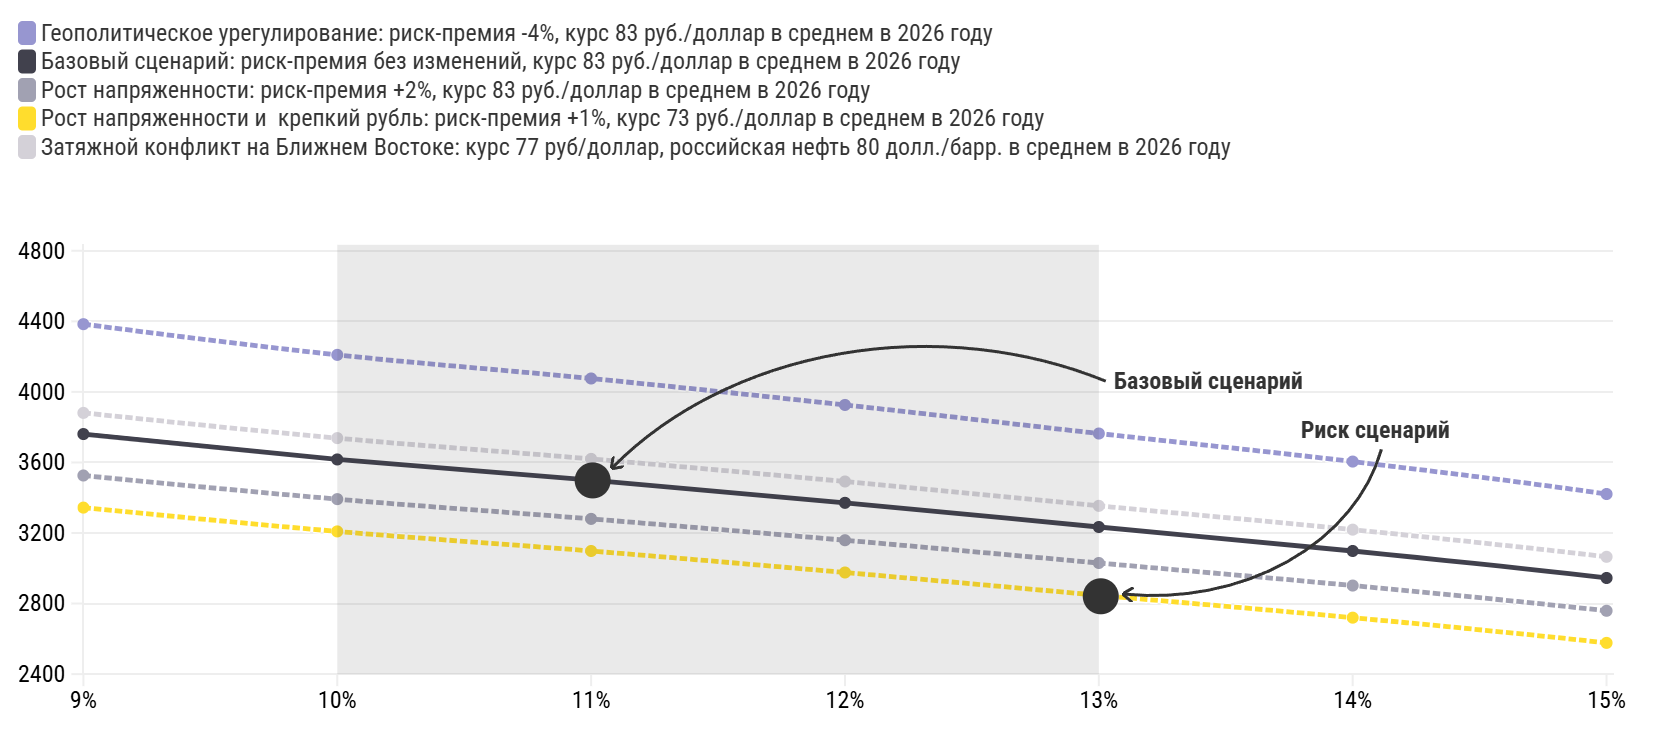

The data file committed next to this chart (first rows):
Ключевая ставка, Геополитическое урегулирование: риск-пре…, Базовый сценарий: риск-премия без измене…, Рост напряженности: риск-премия +2%, кур…, Рост напряженности и??крепкий рубль: рис…, Затяжной конфликт на Ближнем Востоке: ку…
9, 4384, 3761, 3526, 3344, 3881
10, 4210, 3617, 3392, 3209, 3738
11, 4076, 3500, 3280, 3098, 3620
12, 3926, 3371, 3159, 2976, 3492
13, 3764, 3234, 3030, 2847, 3354
14, 3605, 3098, 2902, 2720, 3219
15, 3421, 2945, 2759, 2577, 3065
16, 3192, 2758, 2587, 2404, 2878
17, 2954, 2562, 2406, 2224, 2683
